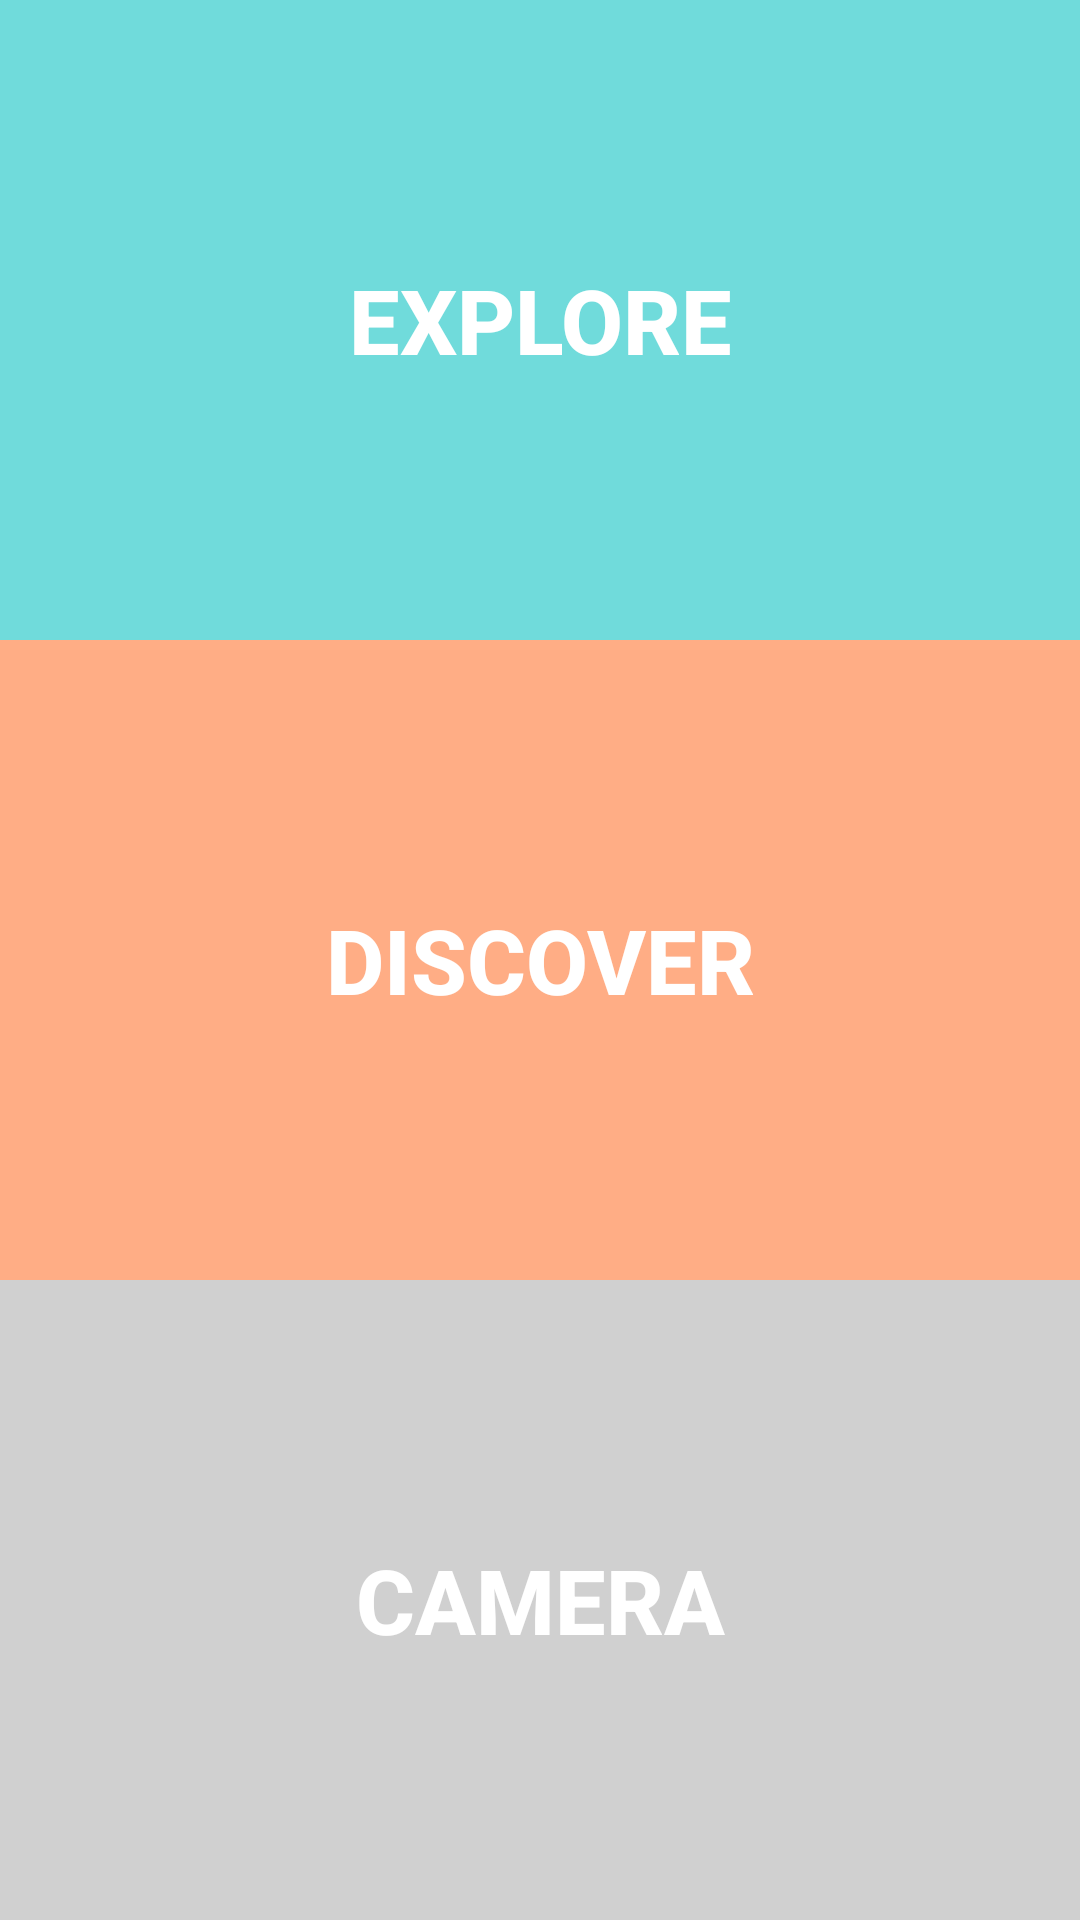

Produce the Android XML layout that renders to this screen, including the resource entries it uses.
<!-- AndroidManifest.xml: application theme AppTheme -->
<!-- res/layout/activity_main.xml -->
<LinearLayout xmlns:android="http://schemas.android.com/apk/res/android"
    xmlns:tools="http://schemas.android.com/tools"
    android:layout_width="match_parent"
    android:layout_height="match_parent"
    android:orientation="vertical"
    android:weightSum="3" >

    <Button
        android:id="@+id/explore_button"
        android:layout_width="fill_parent"
        android:layout_height="wrap_content"
        android:layout_weight="1"
        android:background="#70DBDB"
        android:text="@string/explorebutton"
        android:textColor="#FFFFFF"
        android:textSize="30dp"
        android:textStyle="bold" />

    <Button
        android:id="@+id/discover_button"
        android:layout_width="fill_parent"
        android:layout_height="wrap_content"
        android:layout_weight="1"
        android:background="#FFAD85"
        android:text="@string/discoverbutton"
        android:textColor="#FFFFFF"
        android:textSize="30dp"
        android:textStyle="bold" />

    <Button
        android:id="@+id/camera_button"
        android:layout_width="fill_parent"
        android:layout_height="wrap_content"
        android:layout_weight="1"
        android:background="#D0D0D0"
        android:text="@string/camerabutton"
        android:textColor="#FFFFFF"
        android:textSize="30dp"
        android:textStyle="bold" />

</LinearLayout>
<!-- resources referenced by this layout -->
<resources>
  <string name="camerabutton">CAMERA</string>
  <string name="discoverbutton">DISCOVER</string>
  <string name="explorebutton">EXPLORE</string>
  <style name="AppTheme" parent="AppBaseTheme">
          
      </style>
  <style name="AppBaseTheme" parent="Theme.AppCompat.Light">
          
      </style>
</resources>
